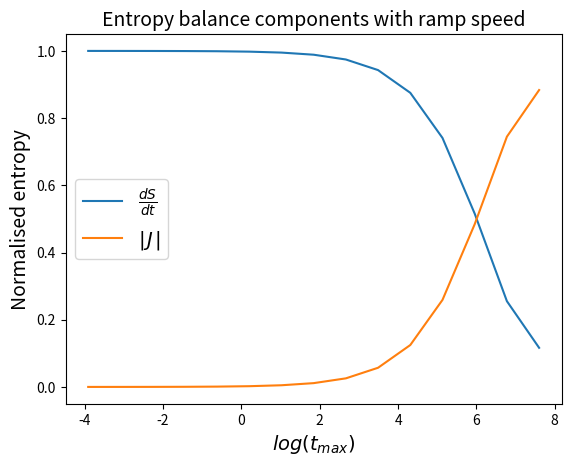

Here is the Python script that generated this plot:
import numpy as np
import matplotlib.pyplot as plt



regime = 2 * np.logspace(-2,3, 15)
print(regime)

x = [0.1+0.9*np.exp(-regime[i]*0.002) for i in range(len(regime))]
y = [0.9*(1 - np.exp(-regime[i]*0.002)) for i in range(len(regime))]






plt.plot(np.log(regime), x, label = r'$\frac{dS}{dt}$')
plt.plot(np.log(regime), y, label = r'$|\hspace{0.1}J\hspace{0.1}|$')
plt.legend(fontsize = 14)
plt.xlabel(r'$log(t_{max})$', fontsize = 14)
plt.ylabel('Normalised entropy', fontsize = 14)
plt.title('Entropy balance components with ramp speed', fontsize = 14)


















